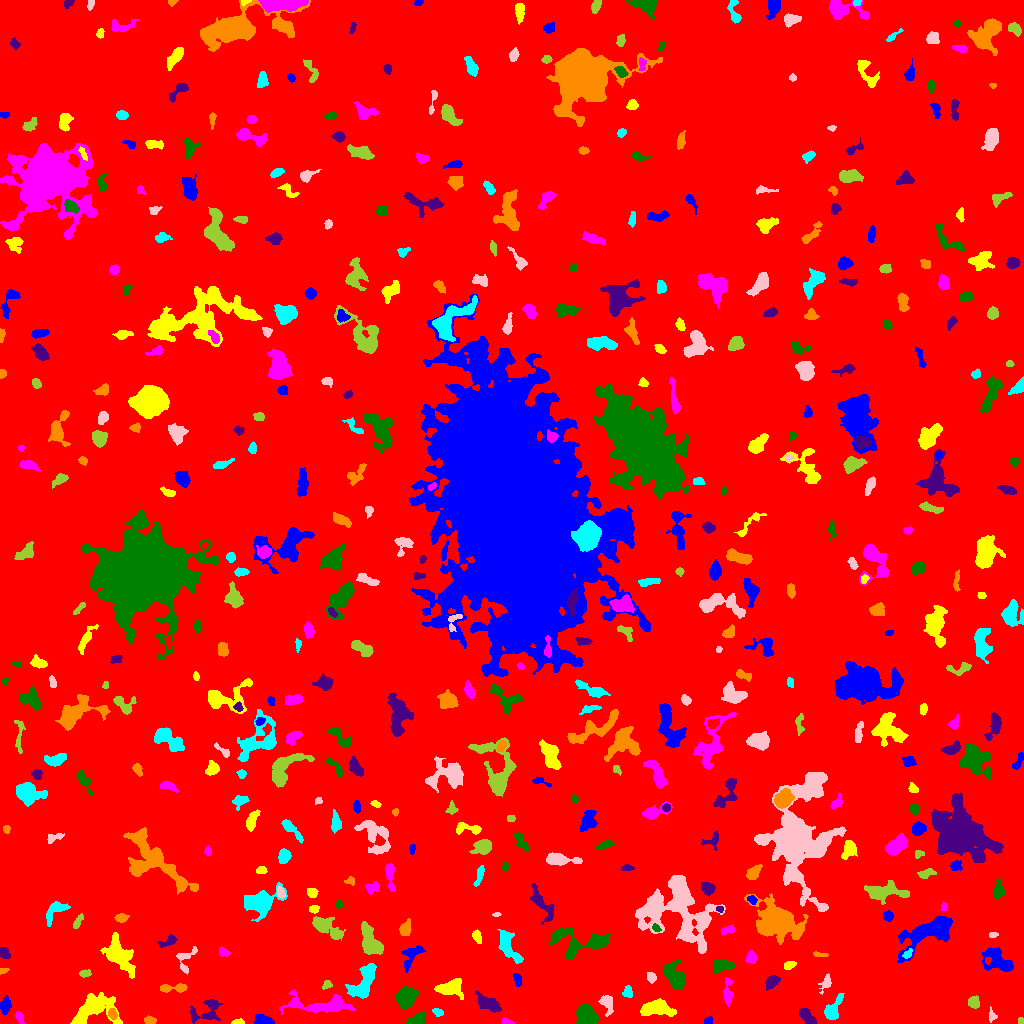

The data file committed next to this chart (first rows):
ID, X, Y, A, B, theta, total_flux, mu_max, mu_median, mu_mean, R_fwhm, R_e, R10, R90, x_start, x_end, y_start, y_end, area, greylevel
0, 510.8, 503.1, 297.7, 295.7, -1.365, 2015647, 15.0, 2.0, 2.321, 64.43, 241.7, 90.8, 390.8, 0, 1023, 0, 1023, 868412, 2.321
1, 708.3, 2.683, 2.001, 1.636, 0.07022, 120.0, 4.0, 2.0, 1.905, 3.478, 2.326, 0.7979, 3.432, 704, 712, 0, 7, 63, 7.905
2, 237.9, 1.317, 3.096, 1.23, 0.03105, 164.0, 6.0, 3.0, 2.645, 3.192, 2.326, 0.9772, 3.656, 231, 244, 0, 5, 62, 9.645
3, 506.7, 1.651, 2.879, 1.447, -0.1783, 195.0, 7.0, 3.0, 2.868, 2.821, 2.394, 0.9772, 3.827, 501, 514, 0, 6, 68, 9.868
4, 586.5, 7.343, 5.068, 4.249, -1.07, 2595, 15.0, 6.5, 6.865, 7.225, 5.754, 2.394, 9.097, 576, 598, 0, 21, 378, 11.87
5, 205.8, 12.91, 9.227, 5.396, 0.4218, 1111, 8.0, 3.0, 3.112, 6.408, 5.781, 2.185, 9.236, 190, 222, 0, 24, 357, 8.112
6, 149.7, 3.093, 2.695, 1.823, -0.2474, 225.0, 5.0, 3.0, 2.557, 3.827, 2.821, 1.128, 4.37, 144, 156, 0, 8, 88, 9.557
7, 832.2, 12.21, 5.801, 2.896, 1.063, 1040, 13.0, 2.0, 3.796, 4.442, 4.107, 1.596, 7.114, 824, 844, 4, 30, 274, 9.796
8, 991.4, 8.2, 3.083, 1.489, -1.495, 115.0, 4.0, 1.0, 1.438, 3.29, 2.394, 0.7979, 3.909, 989, 997, 1, 17, 80, 7.438
9, 1020, 2.701, 1.615, 1.269, -1.483, 77.0, 4.0, 2.0, 1.925, 2.706, 1.871, 0.5642, 2.877, 1018, 1023, 0, 6, 40, 7.925
10, 367.6, 6.176, 4.925, 2.657, -0.5855, 591.0, 7.0, 3.0, 3.195, 5.015, 4.26, 1.693, 6.628, 360, 379, 0, 15, 185, 11.19
11, 263.2, 2.88, 4.581, 2.249, -0.1544, 1027, 13.0, 6.0, 6.262, 4.918, 3.909, 1.596, 6.05, 254, 274, 0, 9, 164, 11.26
12, 656.3, 15.13, 8.005, 3.605, 0.0418, 2335, 13.0, 5.0, 5.393, 6.817, 6.18, 2.394, 9.934, 640, 676, 7, 25, 433, 10.39
13, 19.71, 5.427, 3.236, 1.647, -1.138, 185.0, 4.0, 2.0, 2.151, 4.478, 3.038, 1.128, 4.442, 15, 24, 0, 12, 86, 8.151
14, 416.8, 2.866, 4.268, 2.468, 0.2624, 1479, 25.0, 7.0, 8.356, 3.742, 3.613, 1.382, 6.129, 406, 425, 0, 11, 177, 14.36
15, 807.2, 7.001, 5.286, 2.424, -0.7925, 799.0, 7.0, 4.0, 4.119, 6.308, 4.583, 1.871, 6.77, 799, 816, 0, 15, 194, 9.119
16, 112.5, 9.723, 2.547, 1.719, -1.392, 339.0, 10.0, 3.0, 3.725, 3.338, 2.585, 0.9772, 4.184, 108, 117, 4, 15, 91, 13.73
17, 437.7, 11.41, 2.691, 1.786, -0.5006, 254.0, 6.0, 3.0, 3.215, 4.107, 2.877, 1.128, 4.334, 432, 443, 7, 15, 79, 13.22
18, 607.1, 19.14, 5.426, 3.142, -1.234, 286.0, 4.0, 1.0, 1.497, 5.262, 4.37, 1.693, 6.887, 598, 613, 7, 28, 191, 7.497
19, 973.8, 21.04, 3.029, 2.717, 1.561, 495.0, 8.0, 4.0, 3.808, 4.787, 3.7, 1.382, 5.642, 968, 979, 15, 28, 130, 8.808
20, 543.9, 28.71, 11.17, 4.512, 0.457, 1597, 9.0, 3.0, 3.502, 6.283, 6.676, 2.523, 10.31, 524, 560, 17, 44, 456, 8.502
21, 5.578, 17.1, 4.157, 2.45, 1.424, 339.0, 5.0, 2.0, 2.106, 4.029, 3.949, 1.596, 6.206, 0, 11, 8, 28, 161, 8.106
22, 93.99, 14.4, 12.06, 7.474, 0.2723, 3844, 11.0, 5.0, 4.916, 9.69, 9.184, 3.523, 14.01, 70, 122, 0, 31, 782, 8.916
23, 321.5, 18.3, 17.95, 4.186, -0.02796, 2288, 10.0, 3.0, 3.355, 7.291, 7.485, 2.764, 12.54, 279, 355, 9, 34, 682, 8.355
24, 407, 26.79, 4.99, 4.327, 0.8076, 2601, 15.0, 6.0, 6.809, 6.956, 5.781, 2.326, 9.373, 396, 420, 14, 37, 382, 10.81
25, 487.2, 19.87, 6.153, 2.991, -0.4221, 1474, 12.0, 4.0, 4.865, 5.917, 4.951, 1.954, 8.038, 475, 501, 11, 33, 303, 9.865
26, 173.7, 35.45, 8.053, 1.86, 0.02168, 820.0, 10.0, 4.0, 4.505, 5.323, 4.107, 1.596, 6.308, 160, 187, 31, 40, 182, 9.505
27, 627.6, 31.16, 2.948, 2.421, -1.367, 284.0, 5.0, 3.0, 2.731, 4.26, 3.338, 1.262, 5.078, 622, 632, 26, 38, 104, 7.731
28, 826.1, 40.39, 4.387, 2.271, 1.163, 293.0, 6.0, 2.0, 2.271, 3.989, 3.432, 1.262, 5.585, 818, 831, 29, 50, 129, 8.271
29, 327.1, 38.43, 2.2, 1.765, 0.318, 171.0, 6.0, 2.0, 2.28, 3.192, 2.459, 0.7979, 3.827, 322, 332, 34, 43, 75, 11.28
30, 942.8, 41.54, 5.71, 3.212, -0.9659, 1205, 10.0, 4.0, 4.184, 6.308, 5.323, 2.034, 8.215, 934, 953, 30, 52, 288, 9.184
31, 517.5, 44.15, 3.214, 1.907, -1.348, 388.0, 8.0, 4.0, 3.959, 4.029, 3.09, 1.128, 4.853, 513, 521, 37, 50, 98, 10.96
32, 449.5, 35.64, 6.057, 3.362, 0.1555, 1523, 12.0, 3.0, 4.242, 6.257, 5.109, 2.111, 8.234, 434, 463, 24, 45, 359, 10.24
33, 727.7, 30.27, 6.734, 2.068, -1.57, 698.0, 9.0, 3.0, 3.693, 4.26, 4.068, 1.596, 6.676, 723, 733, 17, 46, 189, 8.693
34, 673.3, 48.21, 7.21, 4.019, -0.9882, 1822, 11.0, 4.0, 4.359, 6.507, 6.155, 2.326, 9.558, 663, 684, 35, 64, 418, 12.36
35, 771.7, 41.52, 3.822, 2.48, 0.7826, 643.0, 9.0, 4.0, 4.019, 4.442, 3.909, 1.596, 6.129, 765, 780, 33, 48, 160, 9.019
36, 2.887, 52.97, 2.409, 1.392, 0.1369, 97.0, 4.0, 2.0, 1.98, 3.241, 2.185, 0.7979, 3.338, 0, 9, 49, 55, 49, 7.98
37, 363.9, 40.98, 10.32, 4.163, 1.095, 2312, 10.0, 4.0, 4.274, 9.15, 7.024, 2.821, 10.81, 345, 376, 25, 60, 541, 11.27
38, 651.2, 46.43, 2.586, 1.885, -1.234, 224.0, 6.0, 2.0, 2.435, 3.523, 2.706, 1.128, 4.37, 647, 656, 40, 51, 92, 8.435
39, 85.14, 50.05, 2.894, 1.732, 0.05901, 204.0, 5.0, 2.0, 2.488, 3.478, 2.877, 1.128, 4.406, 79, 91, 46, 54, 82, 9.488
40, 608.6, 58.79, 8.353, 2.372, 0.09735, 1111, 10.0, 4.0, 4.426, 6.05, 4.918, 1.871, 7.653, 593, 623, 53, 67, 251, 10.43
41, 998.9, 61.55, 7.98, 4.261, -0.5974, 1936, 11.0, 3.0, 4.076, 6.18, 6.077, 2.394, 10.39, 982, 1013, 52, 76, 475, 9.076
42, 789.2, 58.25, 2.78, 1.661, 0.1604, 174.0, 4.0, 2.0, 1.871, 3.949, 2.706, 1.128, 4.297, 784, 796, 54, 62, 93, 7.871
43, 751, 65.94, 2.796, 2.242, -1.448, 359.0, 7.0, 3.0, 2.895, 3.656, 3.09, 1.262, 5.015, 745, 757, 60, 73, 124, 8.895
44, 721.9, 58.31, 4.771, 2.922, 0.1081, 640.0, 7.0, 3.0, 2.87, 5.078, 4.478, 1.693, 7.001, 713, 735, 50, 64, 223, 8.87
45, 4.348, 70.69, 3.184, 1.99, -1.115, 282.0, 5.0, 3.0, 2.541, 4.37, 3.192, 1.262, 4.787, 0, 10, 65, 76, 111, 8.541
46, 818.5, 68.84, 2.9, 1.074, -0.0941, 140.0, 7.0, 2.0, 2.059, 2.111, 2.034, 0.5642, 3.478, 813, 828, 67, 72, 68, 8.059
47, 907.7, 69.49, 2.812, 1.611, 0.806, 173.0, 5.0, 2.0, 2.37, 3.241, 2.646, 0.9772, 4.068, 902, 912, 65, 75, 73, 12.37
48, 184.7, 62.74, 7.898, 4.64, 1.229, 197.0, 4.0, 1.0, 0.9704, 4.26, 3.478, 1.262, 5.614, 176, 197, 49, 77, 203, 6.97
49, 370.4, 81.38, 7.986, 3.758, -1.179, 3112, 16.0, 6.0, 6.621, 7.838, 6.383, 2.523, 10.12, 361, 383, 69, 102, 470, 11.62
50, 487.1, 67.12, 5.227, 1.929, -1.549, 233.0, 5.0, 2.0, 1.879, 3.338, 3.478, 1.382, 5.557, 482, 493, 59, 76, 124, 7.879
51, 411.4, 68.68, 7.148, 4.056, 0.8808, 616.0, 7.0, 2.0, 2.36, 3.656, 5.14, 1.871, 7.878, 401, 425, 51, 78, 261, 8.36
52, 119.3, 67.94, 9.83, 5.019, -0.9694, 3216, 14.0, 4.0, 4.807, 6.555, 7.979, 2.877, 12.96, 100, 135, 45, 91, 669, 8.807
53, 223.2, 71.14, 2.823, 1.806, -0.3909, 201.0, 5.0, 2.0, 2.258, 3.478, 2.764, 1.128, 4.26, 219, 230, 67, 77, 89, 8.258
54, 580.9, 82.25, 17.35, 6.781, -0.03674, 2673, 9.0, 3.0, 3.652, 8.311, 8.156, 3.141, 13.29, 549, 610, 64, 96, 732, 8.652
55, 168.4, 82.03, 5.269, 2.155, 0.4382, 334.0, 5.0, 2.0, 2.456, 4.406, 3.785, 1.493, 5.781, 157, 177, 76, 89, 136, 7.456
56, 405.1, 94.76, 3.734, 2.59, 1.189, 670.0, 9.0, 4.0, 4.241, 4.549, 3.785, 1.493, 5.997, 399, 411, 88, 105, 158, 10.24
57, 507.5, 77.3, 8.709, 3.556, -1.097, 1260, 7.0, 3.0, 3.166, 6.507, 5.809, 2.326, 9.69, 497, 523, 60, 94, 398, 8.166
58, 993.1, 88.83, 2.324, 1.303, 0.08789, 144.0, 6.0, 3.0, 2.824, 2.877, 2.185, 0.7979, 3.523, 989, 998, 86, 91, 51, 7.824
59, 325.3, 96.66, 8.687, 3.729, -0.5316, 1314, 9.0, 3.0, 3.159, 5.352, 6.05, 2.257, 9.95, 312, 345, 83, 107, 416, 8.159
... 464 more rows
